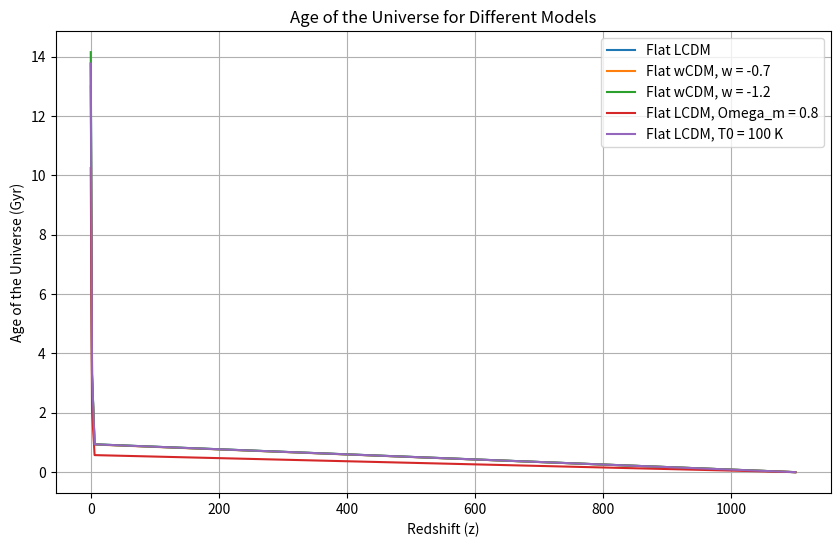

Here is the Python script that generated this plot:
#!/usr/bin/env python3
# -*- coding: utf-8 -*-
"""
Created on Sun Dec 24 02:14:27 2023

[redacted]
"""

import numpy as np
import matplotlib.pyplot as plt
from scipy.integrate import quad


H0 = 70.0 
redshifts = np.array([0, 2, 6, 1100])
def hubble_parameter(z, O_m, O_DE, w_DE):
    return H0 * np.sqrt(O_m * (1 + z)**3 + O_DE * np.exp(3 * quad(lambda z_prime: (1 + w_DE) / (1 + z_prime), 0, z)[0]))


def age_of_universe(z_values, O_m, O_DE, w_DE):
    age_of_universe_values = []
    for z in z_values:
        integrand = lambda z_prime: 1 / ((1 + z_prime) * hubble_parameter(z_prime, O_m, O_DE, w_DE))
        result, _ = quad(integrand, z, np.inf)
        age_of_universe_values.append(result)
    return age_of_universe_values


O_m_i = 0.3
O_DE_i = 0.7
w_DE_i = -1
age_of_universe_lcdm = np.array(age_of_universe(redshifts, O_m_i, O_DE_i, w_DE_i)) * 1e3  # convert to Gyr


O_m_ii = 0.3
O_DE_ii = 0.7
w_DE_ii = -0.7
age_of_universe_wcdm1 = np.array(age_of_universe(redshifts, O_m_ii, O_DE_ii, w_DE_ii)) * 1e3


O_m_iii = 0.3
O_DE_iii = 0.7
w_DE_iii = -1.2
age_of_universe_wcdm2 = np.array(age_of_universe(redshifts, O_m_iii, O_DE_iii, w_DE_iii)) * 1e3


O_m_iv = 0.8
O_DE_iv = 0.2
w_DE_iv = -1
age_of_universe_lcdm_omega_m = np.array(age_of_universe(redshifts, O_m_iv, O_DE_iv, w_DE_iv)) * 1e3


O_m_v = 0.3
O_DE_v = 0.7
w_DE_v = -1
age_of_universe_lcdm_T0 = np.array(age_of_universe(redshifts, O_m_v, O_DE_v, w_DE_v)) * 1e3


plt.figure(figsize=(10, 6))
plt.plot(redshifts, age_of_universe_lcdm, label='Flat LCDM')
plt.plot(redshifts, age_of_universe_wcdm1, label='Flat wCDM, w = -0.7')
plt.plot(redshifts, age_of_universe_wcdm2, label='Flat wCDM, w = -1.2')
plt.plot(redshifts, age_of_universe_lcdm_omega_m, label='Flat LCDM, Omega_m = 0.8')
plt.plot(redshifts, age_of_universe_lcdm_T0, label='Flat LCDM, T0 = 100 K')

# plt.semilogy(redshifts, age_of_universe_lcdm, label='Flat LCDM')
# plt.semilogy(redshifts, age_of_universe_wcdm1, label='Flat wCDM, w = -0.7')
# plt.semilogy(redshifts, age_of_universe_wcdm2, label='Flat wCDM, w = -1.2')
# plt.semilogy(redshifts, age_of_universe_lcdm_omega_m, label='Flat LCDM, Omega_m = 0.8')
# plt.semilogy(redshifts, age_of_universe_lcdm_T0, label='Flat LCDM, T0 = 100 K')
plt.title('Age of the Universe for Different Models')
plt.xlabel('Redshift (z)')
plt.ylabel('Age of the Universe (Gyr)')
plt.legend()
plt.grid(True)
plt.show()
